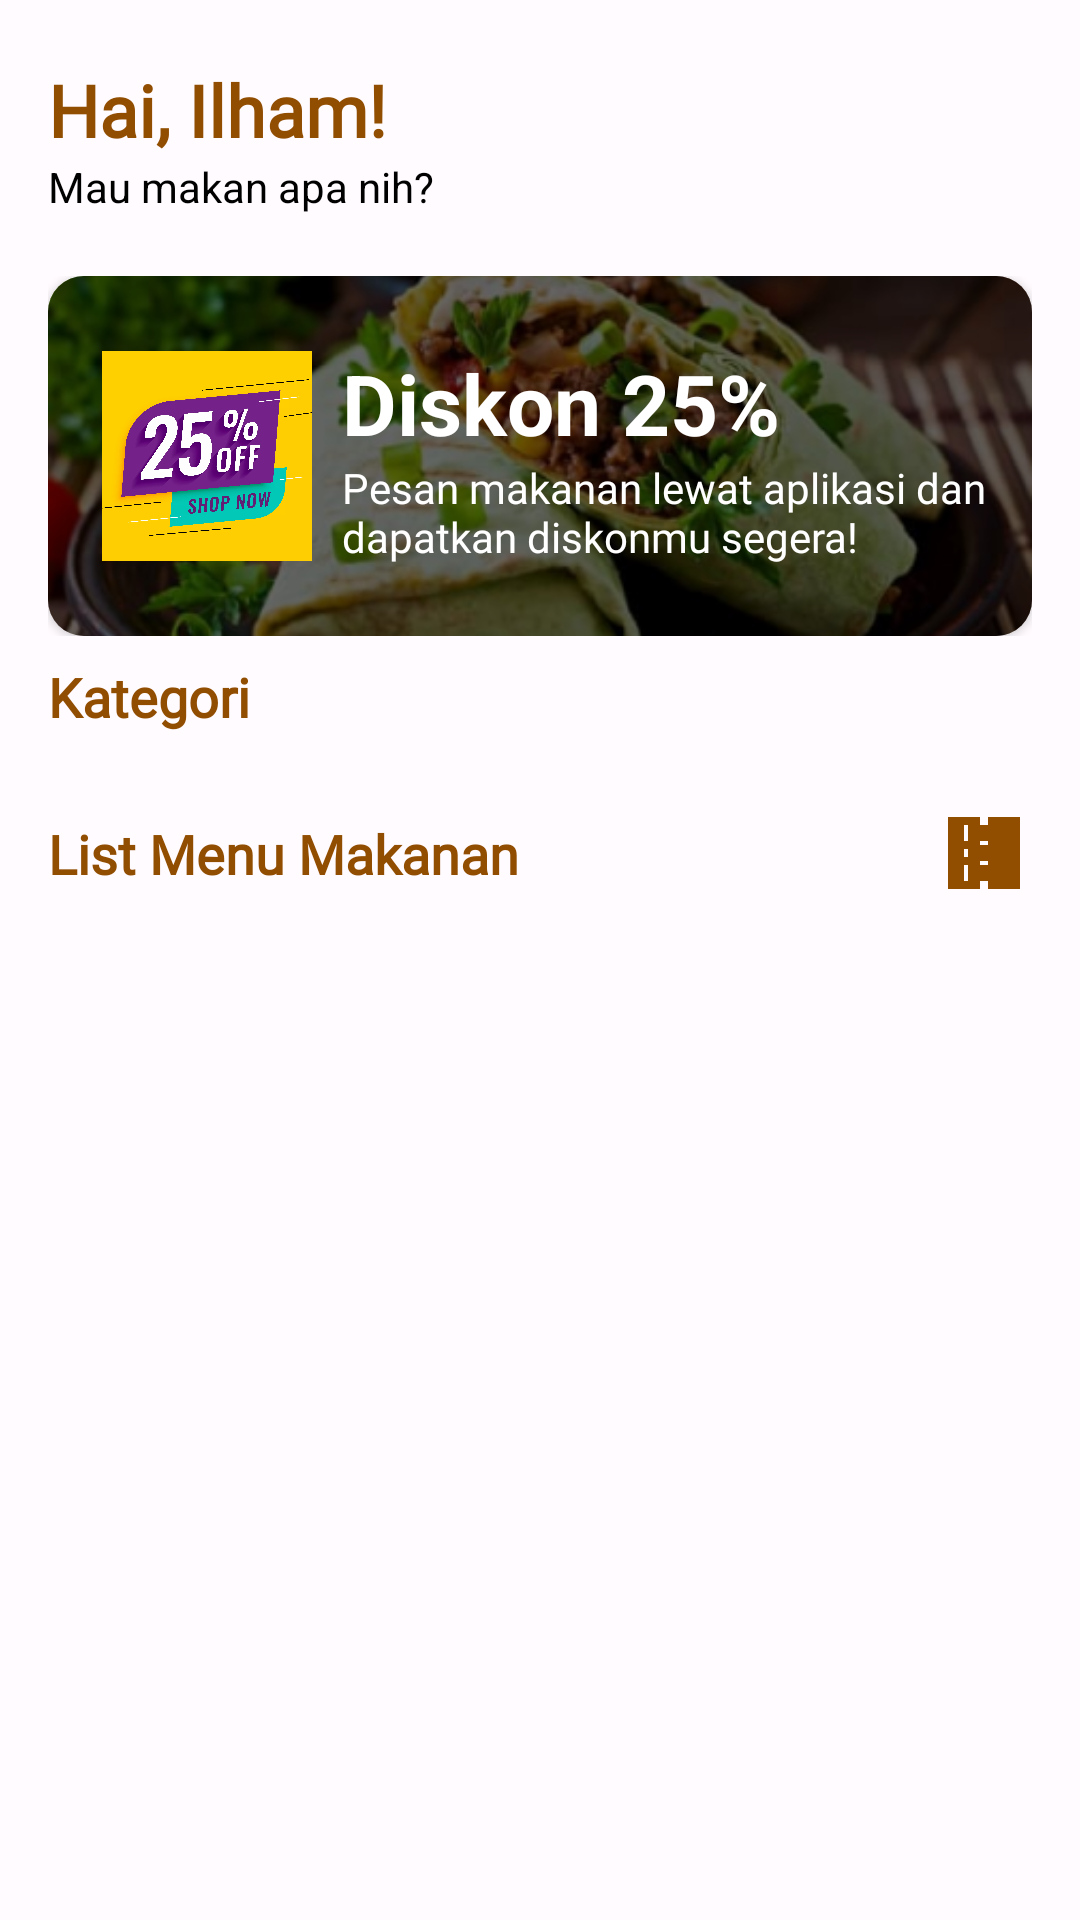

Write the Android layout XML for this screen, with the resource values it uses.
<!-- AndroidManifest.xml: application theme Theme.ChallengeAppIlham -->
<!-- res/layout/fragment_home_page.xml -->
<?xml version="1.0" encoding="utf-8"?>
<androidx.core.widget.NestedScrollView
xmlns:android="http://schemas.android.com/apk/res/android"
xmlns:app="http://schemas.android.com/apk/res-auto"
xmlns:tools="http://schemas.android.com/tools"
android:layout_width="match_parent"
android:layout_height="match_parent">

    <androidx.constraintlayout.widget.ConstraintLayout
        android:layout_width="match_parent"
        android:layout_height="match_parent">

        <androidx.constraintlayout.widget.ConstraintLayout
            android:id="@+id/cl_header"
            android:layout_width="match_parent"
            android:layout_height="wrap_content"
            android:padding="16dp"
            app:layout_constraintBottom_toTopOf="@id/cl_banner"
            app:layout_constraintTop_toTopOf="parent">

            <LinearLayout
                android:id="@+id/ll_header_greetings"
                android:layout_width="0dp"
                android:layout_height="wrap_content"
                android:orientation="vertical"
                app:layout_constraintBottom_toBottomOf="parent"
                app:layout_constraintEnd_toStartOf="@id/iv_profile_image"
                app:layout_constraintStart_toStartOf="parent"
                app:layout_constraintTop_toTopOf="parent">

                <TextView
                    android:id="@+id/tv_greeting_text"
                    android:layout_width="wrap_content"
                    android:layout_height="wrap_content"
                    android:fontFamily="@font/inter"
                    android:text="@string/hai_ilham"
                    android:textColor="@color/md_theme_light_primary"
                    android:textSize="24sp"
                    android:textStyle="bold" />

                <TextView
                    style="@style/TextAppearance.Material3.TitleLarge"
                    android:layout_width="wrap_content"
                    android:layout_height="wrap_content"
                    android:fontFamily="@font/inter"
                    android:text="@string/mau_makan_apa_nih"
                    android:textColor="@color/black"
                    android:textSize="14sp" />
            </LinearLayout>

            <com.google.android.material.imageview.ShapeableImageView
                android:id="@+id/iv_profile_image"
                android:layout_width="60dp"
                android:layout_height="60dp"
                android:src="@drawable/img_profile"
                app:layout_constraintBottom_toBottomOf="parent"
                app:layout_constraintEnd_toEndOf="parent"
                app:layout_constraintStart_toEndOf="@id/ll_header_greetings"
                app:shapeAppearanceOverlay="@style/ShapeAppearance.Material3.Corner.Full" />

        </androidx.constraintlayout.widget.ConstraintLayout>

        <androidx.constraintlayout.widget.ConstraintLayout
            android:id="@+id/cl_banner"
            android:layout_width="wrap_content"
            android:layout_height="wrap_content"
            android:layout_marginBottom="8dp"
            android:paddingHorizontal="16dp"
            app:layout_constraintBottom_toTopOf="@id/cl_category_title"
            app:layout_constraintEnd_toEndOf="parent"
            app:layout_constraintStart_toStartOf="parent"
            app:layout_constraintTop_toBottomOf="@id/cl_header">

            <androidx.cardview.widget.CardView
                android:layout_width="match_parent"
                android:layout_height="match_parent"
                app:cardCornerRadius="12dp">

                <androidx.constraintlayout.widget.ConstraintLayout
                    android:layout_width="match_parent"
                    android:layout_height="120dp">

                    <ImageView
                        android:layout_width="match_parent"
                        android:layout_height="match_parent"
                        android:scaleType="centerCrop"
                        android:src="@drawable/img_banner_background" />

                    <View
                        android:layout_width="match_parent"
                        android:layout_height="match_parent"
                        android:alpha="0.6"
                        android:background="@color/black" />

                    <ImageView
                        android:id="@+id/iv_disc_30"
                        android:layout_width="70dp"
                        android:layout_height="70dp"
                        android:layout_marginHorizontal="18dp"
                        android:scaleType="centerCrop"
                        android:src="@drawable/img_discount_30"
                        app:layout_constraintBottom_toBottomOf="parent"
                        app:layout_constraintStart_toStartOf="parent"
                        app:layout_constraintTop_toTopOf="parent" />

                    <LinearLayout
                        android:layout_width="0dp"
                        android:layout_height="wrap_content"
                        android:layout_marginHorizontal="10dp"
                        android:orientation="vertical"
                        app:layout_constraintBottom_toBottomOf="parent"
                        app:layout_constraintEnd_toEndOf="parent"
                        app:layout_constraintStart_toEndOf="@id/iv_disc_30"
                        app:layout_constraintTop_toTopOf="parent">

                        <TextView
                            style="@style/TextAppearance.Material3.TitleLarge"
                            android:layout_width="wrap_content"
                            android:layout_height="wrap_content"
                            android:fontFamily="@font/inter"
                            android:text="@string/diskon_25"
                            android:textColor="@color/white"
                            android:textSize="28sp"
                            android:textStyle="bold" />

                        <TextView
                            android:layout_width="wrap_content"
                            android:layout_height="wrap_content"
                            android:fontFamily="@font/inter"
                            android:text="@string/pesan_makanan_lewat_aplikasi_dan_dapatkan_diskonmu"
                            android:textColor="@color/white"
                            android:textSize="14sp" />

                    </LinearLayout>

                </androidx.constraintlayout.widget.ConstraintLayout>

            </androidx.cardview.widget.CardView>

        </androidx.constraintlayout.widget.ConstraintLayout>

        <androidx.constraintlayout.widget.ConstraintLayout
            android:id="@+id/cl_category_title"
            android:layout_width="match_parent"
            android:layout_height="wrap_content"
            android:paddingHorizontal="16dp"
            app:layout_constraintBottom_toTopOf="@id/rv_category"
            app:layout_constraintTop_toBottomOf="@id/cl_banner">

            <TextView
                android:id="@+id/tv_category_text"
                android:layout_width="wrap_content"
                android:layout_height="wrap_content"
                android:fontFamily="@font/inter"
                android:text="@string/kategori"
                android:textColor="@color/md_theme_light_primary"
                android:textSize="18sp"
                android:textStyle="bold"
                app:layout_constraintStart_toStartOf="parent"
                app:layout_constraintTop_toTopOf="parent" />

        </androidx.constraintlayout.widget.ConstraintLayout>

        <include
            android:id="@+id/layout_state_c"
            layout="@layout/common_layout_content_state"
            android:layout_width="match_parent"
            android:layout_height="wrap_content"
            app:layout_constraintBottom_toTopOf="@id/cl_menu_list_title"
            app:layout_constraintTop_toBottomOf="@id/cl_category_title" />

        <androidx.recyclerview.widget.RecyclerView
            android:id="@+id/rv_category"
            android:layout_width="match_parent"
            android:layout_height="wrap_content"
            android:layout_marginVertical="8dp"
            android:orientation="horizontal"
            android:paddingHorizontal="16dp"
            android:scrollbars="horizontal"
            android:scrollbarSize="0dp"
            app:layoutManager="androidx.recyclerview.widget.LinearLayoutManager"
            app:layout_constraintTop_toBottomOf="@id/cl_category_title"
            tools:itemCount="4"
            tools:listitem="@layout/category_item" />

        <androidx.constraintlayout.widget.ConstraintLayout
            android:id="@+id/cl_menu_list_title"
            android:layout_width="match_parent"
            android:layout_height="wrap_content"
            android:layout_marginTop="16dp"
            android:paddingHorizontal="16dp"
            app:layout_constraintTop_toBottomOf="@id/rv_category">

            <TextView
                android:id="@+id/tv_menu_list_text"
                android:layout_width="wrap_content"
                android:layout_height="match_parent"
                android:fontFamily="@font/inter"
                android:text="@string/list_menu_makanan"
                android:textAlignment="viewStart"
                android:textColor="@color/md_theme_light_primary"
                android:textSize="18sp"
                android:textStyle="bold"
                app:layout_constraintBottom_toBottomOf="parent"
                app:layout_constraintStart_toStartOf="parent"
                app:layout_constraintTop_toTopOf="parent" />

            <FrameLayout
                android:id="@+id/fl_switch"
                android:layout_width="0dp"
                android:layout_height="match_parent"
                android:gravity="end"
                android:orientation="horizontal"
                app:layout_constraintEnd_toEndOf="parent"
                app:layout_constraintStart_toEndOf="@id/tv_menu_list_text">

                <ImageView
                    android:id="@+id/iv_list"
                    android:layout_width="32dp"
                    android:layout_height="32dp"
                    android:layout_gravity="end"
                    android:src="@drawable/ic_list" />

                <ImageView
                    android:id="@+id/iv_grid"
                    android:layout_width="32dp"
                    android:layout_height="32dp"
                    android:layout_gravity="end"
                    android:src="@drawable/ic_grid" />
            </FrameLayout>

        </androidx.constraintlayout.widget.ConstraintLayout>

        <include
            android:id="@+id/layout_state_m"
            layout="@layout/common_layout_content_state"
            android:layout_width="match_parent"
            android:layout_height="wrap_content"
            app:layout_constraintBottom_toBottomOf="parent"
            app:layout_constraintTop_toBottomOf="@id/cl_menu_list_title" />

        <androidx.recyclerview.widget.RecyclerView
            android:id="@+id/rv_menu"
            android:layout_width="match_parent"
            android:layout_height="wrap_content"
            android:paddingHorizontal="16dp"
            android:scrollbars="vertical"
            app:layoutManager="androidx.recyclerview.widget.GridLayoutManager"
            app:layout_constraintBottom_toBottomOf="parent"
            app:layout_constraintTop_toBottomOf="@id/cl_menu_list_title"
            tools:itemCount="4"
            tools:listitem="@layout/menu_grid_item"
            tools:spanCount="2">

        </androidx.recyclerview.widget.RecyclerView>

    </androidx.constraintlayout.widget.ConstraintLayout>

</androidx.core.widget.NestedScrollView>
<!-- res/layout/common_layout_content_state.xml (included above) -->
<?xml version="1.0" encoding="utf-8"?>
<androidx.constraintlayout.widget.ConstraintLayout xmlns:android="http://schemas.android.com/apk/res/android"
    xmlns:app="http://schemas.android.com/apk/res-auto"
    xmlns:tools="http://schemas.android.com/tools"
    android:layout_width="match_parent"
    android:layout_height="match_parent">

    <com.google.android.material.progressindicator.CircularProgressIndicator
        android:id="@+id/pb_loading"
        android:layout_width="wrap_content"
        android:layout_height="wrap_content"
        android:visibility="gone"
        android:indeterminate="true"
        app:layout_constraintBottom_toBottomOf="parent"
        app:layout_constraintEnd_toEndOf="parent"
        app:layout_constraintStart_toStartOf="parent"
        app:layout_constraintTop_toTopOf="parent"
        tools:visibility="visible" />

    <TextView
        android:id="@+id/tv_error"
        style="@style/TextAppearance.Material3.BodyMedium"
        android:layout_width="match_parent"
        android:layout_height="wrap_content"
        android:layout_marginHorizontal="16dp"
        android:textAlignment="center"
        android:visibility="gone"
        android:textColor="@color/black"
        app:layout_constraintBottom_toBottomOf="parent"
        app:layout_constraintEnd_toEndOf="parent"
        app:layout_constraintStart_toStartOf="parent"
        app:layout_constraintTop_toTopOf="parent"
        tools:text="Tidak ada data"
        tools:visibility="visible" />

</androidx.constraintlayout.widget.ConstraintLayout>
<!-- res/layout/category_item.xml (included above) -->
<?xml version="1.0" encoding="utf-8"?>
<LinearLayout xmlns:android="http://schemas.android.com/apk/res/android"
    xmlns:app="http://schemas.android.com/apk/res-auto"
    xmlns:tools="http://schemas.android.com/tools"
    android:id="@+id/ll_category_item"
    android:layout_width="wrap_content"
    android:layout_height="wrap_content"
    android:layout_marginHorizontal="8dp"
    android:gravity="center"
    android:orientation="vertical">

    <com.google.android.material.imageview.ShapeableImageView
        android:id="@+id/iv_category_image"
        android:layout_width="80dp"
        android:layout_height="80dp"
        android:scaleType="centerCrop"
        app:shapeAppearanceOverlay="@style/ShapeAppearance.Material3.Corner.Medium"
        tools:src="@tools:sample/avatars" />

    <TextView
        android:id="@+id/tv_category_name"
        android:layout_width="match_parent"
        android:layout_height="wrap_content"
        android:layout_marginTop="5dp"
        android:fontFamily="@font/inter"
        android:textAlignment="center"
        android:textColor="@color/black"
        android:textSize="14sp"
        android:textStyle="bold"
        tools:text="@tools:sample/first_names" />

</LinearLayout>
<!-- res/layout/menu_grid_item.xml (included above) -->
<?xml version="1.0" encoding="utf-8"?>
<androidx.constraintlayout.widget.ConstraintLayout xmlns:android="http://schemas.android.com/apk/res/android"
    xmlns:app="http://schemas.android.com/apk/res-auto"
    xmlns:tools="http://schemas.android.com/tools"
    android:id="@+id/ll_menu_item"
    android:layout_width="match_parent"
    android:layout_height="wrap_content"
    android:layout_marginHorizontal="8dp"
    android:layout_marginBottom="8dp">

    <com.google.android.material.imageview.ShapeableImageView
        android:id="@+id/iv_menu_image"
        android:layout_width="match_parent"
        android:layout_height="0dp"
        android:scaleType="centerCrop"
        app:layout_constraintBottom_toTopOf="@id/tv_menu_name"
        app:layout_constraintDimensionRatio="1:1"
        app:layout_constraintEnd_toEndOf="parent"
        app:layout_constraintStart_toStartOf="parent"
        app:layout_constraintTop_toTopOf="parent"
        app:shapeAppearanceOverlay="@style/ShapeAppearance.Material3.Corner.Medium"
        tools:src="@tools:sample/avatars" />

    <TextView
        android:id="@+id/tv_menu_name"
        android:layout_width="match_parent"
        android:layout_height="wrap_content"
        android:layout_marginTop="5dp"
        android:fontFamily="@font/inter"
        android:textAlignment="textStart"
        android:textColor="@color/md_theme_light_primary"
        android:textSize="18sp"
        android:textStyle="bold"
        app:layout_constraintTop_toBottomOf="@id/iv_menu_image"
        tools:text="example name" />

    <TextView
        android:id="@+id/tv_menu_price"
        android:layout_width="match_parent"
        android:layout_height="wrap_content"
        android:layout_marginBottom="20dp"
        android:fontFamily="@font/inter"
        android:textAlignment="textStart"
        android:textColor="@color/black"
        android:textSize="14sp"
        app:layout_constraintTop_toBottomOf="@id/tv_menu_name"
        tools:text="example price" />
</androidx.constraintlayout.widget.ConstraintLayout>
<!-- resources referenced by this layout -->
<resources>
  <color name="black">#000000</color>
  <color name="md_theme_light_primary">#914D00</color>
  <color name="white">#FFFFFF</color>
  <!-- drawable ic_grid (drawable) -->
  <vector android:autoMirrored="true" android:height="32dp"
      android:tint="@color/md_theme_light_primary" android:viewportHeight="24"
      android:viewportWidth="24" android:width="32dp" xmlns:android="http://schemas.android.com/apk/res/android">
      <path android:fillColor="@android:color/white"
          android:fillType="evenOdd" android:pathData="M3,3v8h8L11,3L3,3zM9,9L5,9L5,5h4v4zM3,13v8h8v-8L3,13zM9,19L5,19v-4h4v4zM13,3v8h8L21,3h-8zM19,9h-4L15,5h4v4zM13,13v8h8v-8h-8zM19,19h-4v-4h4v4z"/>
  </vector>
  <!-- drawable ic_list (drawable) -->
  <vector android:autoMirrored="true" android:height="32dp"
      android:tint="@color/md_theme_light_primary" android:viewportHeight="24"
      android:viewportWidth="24" android:width="32dp" xmlns:android="http://schemas.android.com/apk/res/android">
      <path android:fillColor="@color/md_theme_light_primary" android:pathData="M3,14h4v-4H3V14zM3,19h4v-4H3V19zM3,9h4V5H3V9zM8,14h13v-4H8V14zM8,19h13v-4H8V19zM8,5v4h13V5H8z"/>
  </vector>
  <string name="diskon_25">Diskon 25%</string>
  <string name="hai_ilham">Hai, Ilham!</string>
  <string name="kategori">Kategori</string>
  <string name="list_menu_makanan">List Menu Makanan</string>
  <string name="mau_makan_apa_nih">Mau makan apa nih?</string>
  <string name="pesan_makanan_lewat_aplikasi_dan_dapatkan_diskonmu">Pesan makanan lewat aplikasi dan dapatkan diskonmu segera!</string>
  <style name="Theme.ChallengeAppIlham" parent="Base.Theme.ChallengeAppIlham" />
  <color name="md_theme_light_onPrimary">#FFFFFF</color>
  <color name="md_theme_light_primaryContainer">#FFDCC3</color>
  <color name="md_theme_light_onPrimaryContainer">#2F1500</color>
  <color name="md_theme_light_secondary">#745944</color>
  <color name="md_theme_light_onSecondary">#FFFFFF</color>
  <color name="md_theme_light_secondaryContainer">#FFDCC3</color>
  <color name="md_theme_light_onSecondaryContainer">#2A1707</color>
  <color name="md_theme_light_tertiary">#5C6236</color>
  <color name="md_theme_light_onTertiary">#FFFFFF</color>
  <color name="md_theme_light_tertiaryContainer">#E1E7B0</color>
  <color name="md_theme_light_onTertiaryContainer">#1A1E00</color>
  <color name="md_theme_light_error">#BA1A1A</color>
  <color name="md_theme_light_errorContainer">#FFDAD6</color>
  <color name="md_theme_light_onError">#FFFFFF</color>
  <color name="md_theme_light_onErrorContainer">#410002</color>
  <color name="md_theme_light_background">#FFFBFF</color>
  <color name="md_theme_light_onBackground">#201B17</color>
  <color name="md_theme_light_surface">#FFFBFF</color>
  <color name="md_theme_light_onSurface">#201B17</color>
  <color name="md_theme_light_surfaceVariant">#F3DFD2</color>
  <color name="md_theme_light_onSurfaceVariant">#51443B</color>
  <color name="md_theme_light_outline">#847469</color>
  <color name="md_theme_light_inverseOnSurface">#FAEEE8</color>
  <color name="md_theme_light_inverseSurface">#352F2B</color>
  <color name="md_theme_light_inversePrimary">#FFB77D</color>
</resources>
